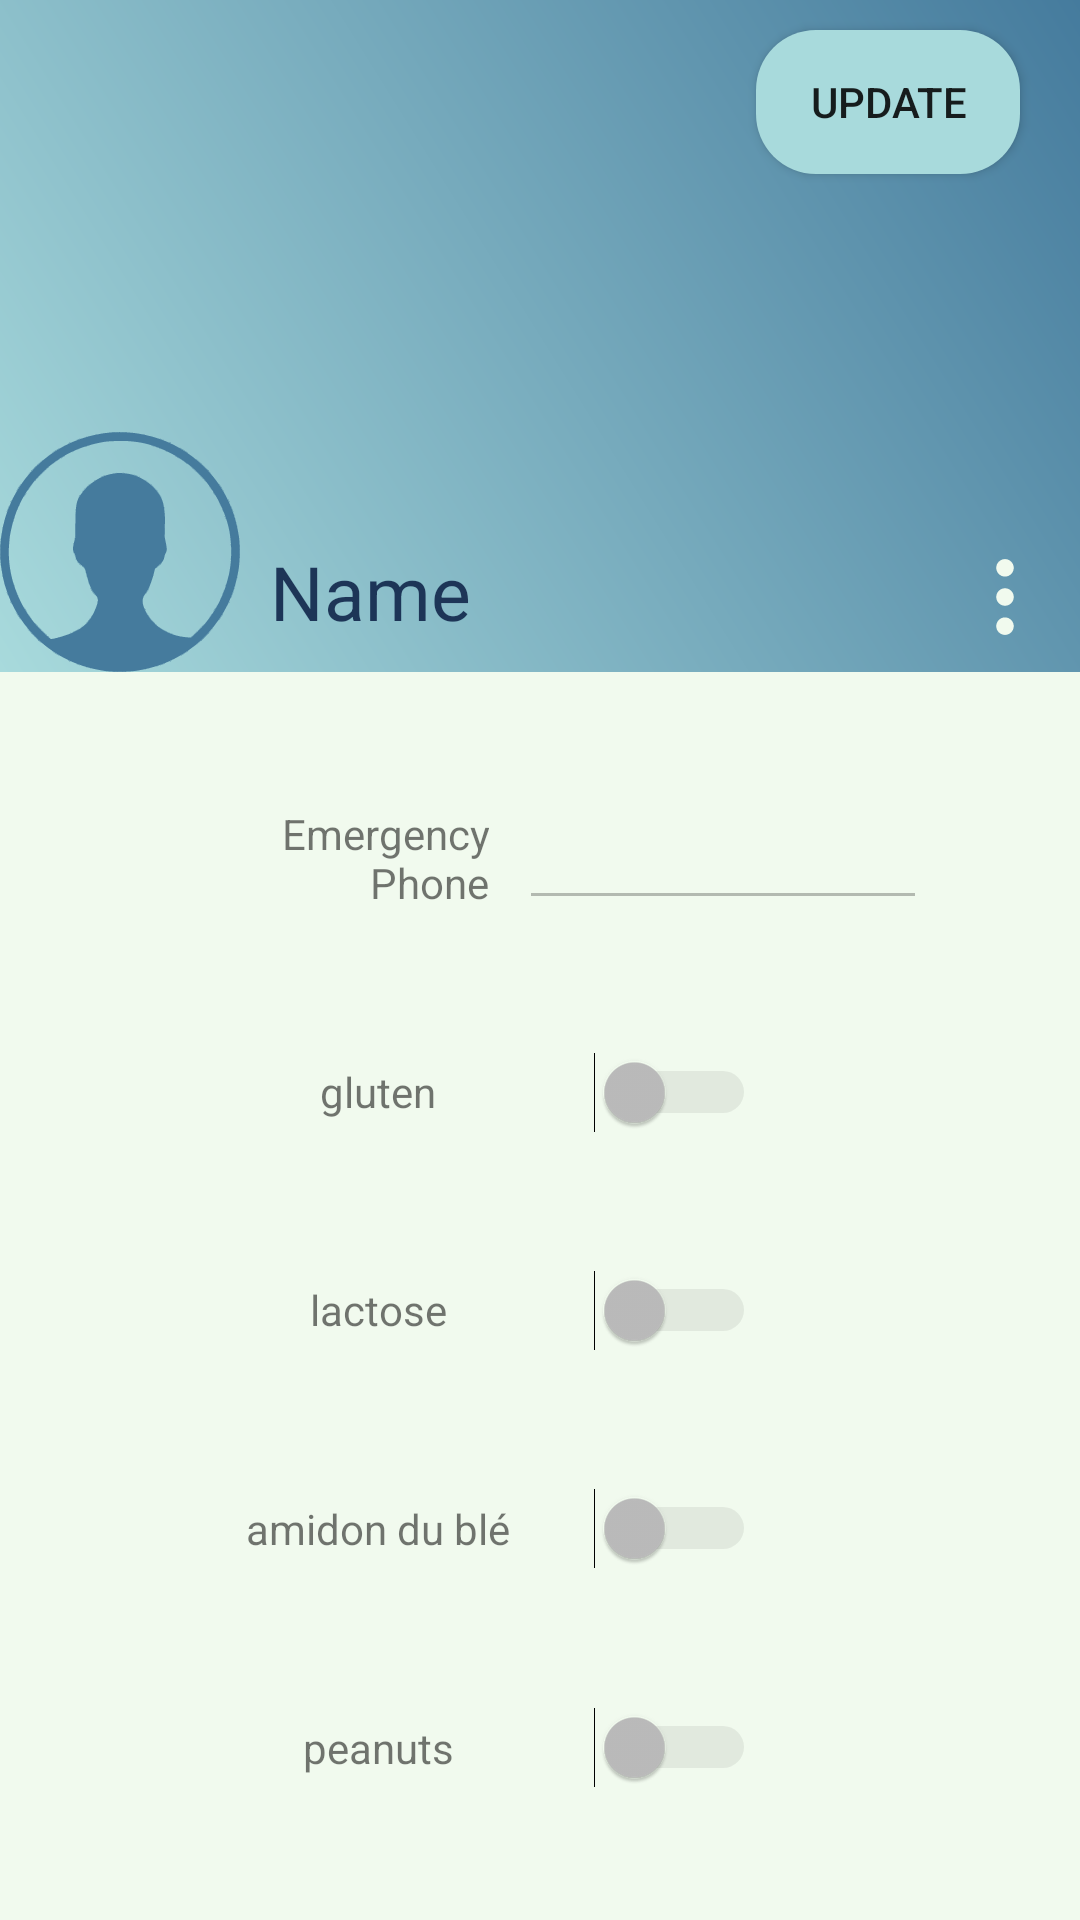

Layout XML and referenced resources for this Android screen:
<!-- AndroidManifest.xml: application theme AppTheme -->
<!-- res/layout/activity_profile.xml -->
<?xml version="1.0" encoding="utf-8"?>
<LinearLayout xmlns:android="http://schemas.android.com/apk/res/android"
    xmlns:app="http://schemas.android.com/apk/res-auto"
    xmlns:tools="http://schemas.android.com/tools"
    android:layout_width="match_parent"
    android:orientation="vertical"
    android:gravity="center"
    android:weightSum="1"
    android:layout_height="match_parent"
    tools:context="com.example.asus.startup.profile">
<LinearLayout
    android:layout_width="match_parent"
    android:layout_height="0dp"
    android:layout_weight="0.35"
    android:background="@drawable/gradient">
    <RelativeLayout
        android:layout_width="match_parent"
        android:layout_height="match_parent">
        <ImageButton
            android:layout_width="wrap_content"
            android:layout_height="wrap_content"
            android:layout_alignParentBottom="true"
            android:layout_alignParentRight="true"
            android:background="?attr/selectableItemBackground"
            android:src="@drawable/option"

            android:id="@+id/logout"/>
        <ImageView
            android:id="@+id/profile_image"
            android:layout_width="80dp"
            android:layout_height="80dp"
        android:src="@drawable/profile"
            android:layout_alignParentBottom="true"
            />
        <Button
            android:id="@+id/update"
            android:layout_width="wrap_content"
            android:layout_height="wrap_content"
            android:text="Update"
            android:layout_alignParentTop="true"
            android:layout_margin="10dp"
            android:layout_alignRight="@+id/name"
            android:background="@drawable/menu_button"/>
        <TextView
            android:layout_width="match_parent"
            android:layout_height="wrap_content"
            android:gravity="left"
            android:layout_alignParentBottom="true"
            android:text="Name"
            android:id="@+id/name"
            android:layout_margin="10dp"
            android:textSize="25dp"
            android:layout_toRightOf="@+id/profile_image"
            android:layout_toEndOf="@+id/profile_image"
            android:layout_weight="0.3"
            android:textColor="#1D3557"
            />
    </RelativeLayout>

</LinearLayout>
    <RelativeLayout
        android:layout_width="match_parent"
        android:layout_height="0dp"
        android:layout_weight="0.65"
        android:background="#F1FAEE"
        >

    <LinearLayout
        android:layout_width="match_parent"
        android:layout_height="match_parent"
        android:orientation="vertical"
        android:background="#F1FAEE"
        android:weightSum="1"
        android:gravity="center">




            <LinearLayout
                android:layout_width="match_parent"
                android:layout_height="0dp"
                android:layout_weight="0.2"
                android:weightSum="1"
                android:gravity="center"
                android:orientation="horizontal">
                <TextView
                    android:layout_margin="10dp"
                    android:id="@+id/textView3"
                    android:layout_width="0dp"
                    android:layout_height="wrap_content"
                    android:text="Emergency Phone"
                    android:layout_weight="0.3"
                    android:gravity="right"
                 />
                <EditText
                    android:id="@+id/phone"
                    android:layout_weight="0.4"
                    android:layout_width="0dp"
                    android:layout_height="wrap_content"
                    android:ems="5"
                    android:gravity="center"
                    android:enabled="false"
                    android:inputType="phone"
                    tools:layout_editor_absoluteX="85dp"
                    tools:layout_editor_absoluteY="180dp" />
            </LinearLayout>





<LinearLayout
    android:layout_width="match_parent"
    android:layout_height="0dp"
    android:orientation="horizontal"
    android:layout_weight="0.7"
    android:weightSum="1"
    android:layout_gravity="center"
    android:gravity="center"
    >


    <LinearLayout
        android:layout_width="0dp"
        android:layout_weight="0.4"
        android:layout_height="match_parent"
        android:gravity="center"
        android:orientation="vertical"
        android:layout_gravity="center"

        android:weightSum="1">

        <TextView
            android:layout_width="match_parent"
            android:layout_height="0dp"
            android:text="gluten"
            android:layout_weight="0.25"
            android:gravity="center"/>
        <TextView
            android:layout_width="match_parent"
            android:layout_height="0dp"
            android:gravity="center"
            android:text="lactose"
            android:layout_weight="0.25"/>
        <TextView
            android:layout_width="match_parent"
            android:layout_height="0dp"
            android:gravity="center"
            android:text="amidon du blé"
            android:layout_weight="0.25"/>
        <TextView
            android:layout_width="match_parent"
            android:layout_height="0dp"
            android:text="peanuts"
            android:gravity="center"
            android:layout_weight="0.25"/>
    </LinearLayout>


<LinearLayout
    android:layout_width="0dp"
    android:layout_height="match_parent"
    android:layout_weight="0.3"
    android:orientation="vertical"
    android:layout_gravity="center"
    android:gravity="left"
    android:weightSum="1">


    <Switch
        android:id="@+id/switch1"
        android:layout_width="wrap_content"
        android:layout_height="0dp"
        android:enabled="false"
        android:layout_weight="0.25"
        />
    <Switch
        android:id="@+id/switch2"
        android:layout_width="wrap_content"
        android:layout_height="0dp"
        android:enabled="false"
        android:layout_weight="0.25"
        />
    <Switch
        android:id="@+id/switch3"
        android:layout_width="wrap_content"
        android:layout_height="0dp"
        android:enabled="false"

        android:layout_weight="0.25"
        />

    <Switch
        android:id="@+id/switch4"
        android:layout_width="wrap_content"
        android:layout_height="0dp"
        android:enabled="false"
        android:layout_weight="0.25"
        />
</LinearLayout>




</LinearLayout>

    </LinearLayout>

</RelativeLayout>





</LinearLayout>
<!-- resources referenced by this layout -->
<resources>
  <!-- drawable gradient (drawable) -->
  <?xml version="1.0" encoding="utf-8"?>
  <shape xmlns:android="http://schemas.android.com/apk/res/android">
      <gradient android:angle="45"
          android:startColor="#A8DADC"
          android:endColor="#457B9D"
          />
  
  </shape>
  <!-- drawable menu_button (drawable) -->
  <?xml version="1.0" encoding="UTF-8"?>
  <selector     xmlns:android="http://schemas.android.com/apk/res/android">
  
  
  
      <item android:state_pressed="true" >
          <shape>
  
              <corners
                  android:radius="20dp" />
  
              <padding
                  android:left="1dp"
                  android:right="1dp"
                  android:top="1dp"
                  android:bottom="1dp"/>
  
              <solid android:color="#8cc9cc"/>
          </shape>
      </item>
  
      <item>
  <shape>
  
      <corners
          android:radius="20dp" />
  
      <padding
          android:left="1dp"
          android:right="1dp"
          android:top="1dp"
          android:bottom="1dp"/>
  
      <solid android:color="#a8dadc"/>
  
  
  </shape>
  </item>
  </selector>
  <!-- drawable option (drawable) -->
  <?xml version="1.0" encoding="utf-8"?>
  <vector xmlns:android="http://schemas.android.com/apk/res/android"
      android:width="50dp"
      android:height="50dp"
      android:viewportWidth="72"
      android:viewportHeight="72">
  
      <path
          android:fillColor="#F1FAEE"
          android:pathData="M 36 17.8 C 38.3195959493 17.8 40.2 19.6804040507 40.2 22 C 40.2 24.3195959493 38.3195959493 26.2 36 26.2 C 33.6804040507 26.2 31.8 24.3195959493 31.8 22 C 31.8 19.6804040507 33.6804040507 17.8 36 17.8 Z" />
      <path
          android:fillColor="#F1FAEE"
          android:pathData="M 36 31.8 C 38.3195959493 31.8 40.2 33.6804040507 40.2 36 C 40.2 38.3195959493 38.3195959493 40.2 36 40.2 C 33.6804040507 40.2 31.8 38.3195959493 31.8 36 C 31.8 33.6804040507 33.6804040507 31.8 36 31.8 Z" />
      <path
          android:fillColor="#F1FAEE"
          android:pathData="M 36 45.8 C 38.3195959493 45.8 40.2 47.6804040507 40.2 50 C 40.2 52.3195959493 38.3195959493 54.2 36 54.2 C 33.6804040507 54.2 31.8 52.3195959493 31.8 50 C 31.8 47.6804040507 33.6804040507 45.8 36 45.8 Z" />
  </vector>
  <!-- drawable profile: vector/xml drawable (drawable, 55531 chars, omitted) -->
  <style name="AppTheme" parent="Theme.AppCompat.Light.DarkActionBar">
          
          <item name="colorPrimary">@color/colorPrimary</item>
          <item name="colorPrimaryDark">@color/colorPrimaryDark</item>
          <item name="colorAccent">@color/colorAccent</item>
      </style>
  <!-- not gathered from this repository: default colours our renderer supplied (Android Studio template values) -->
  <color name="colorPrimary">#FF6200EE</color>
  <color name="colorPrimaryDark">#FF3700B3</color>
  <color name="colorAccent">#FF03DAC5</color>
</resources>
